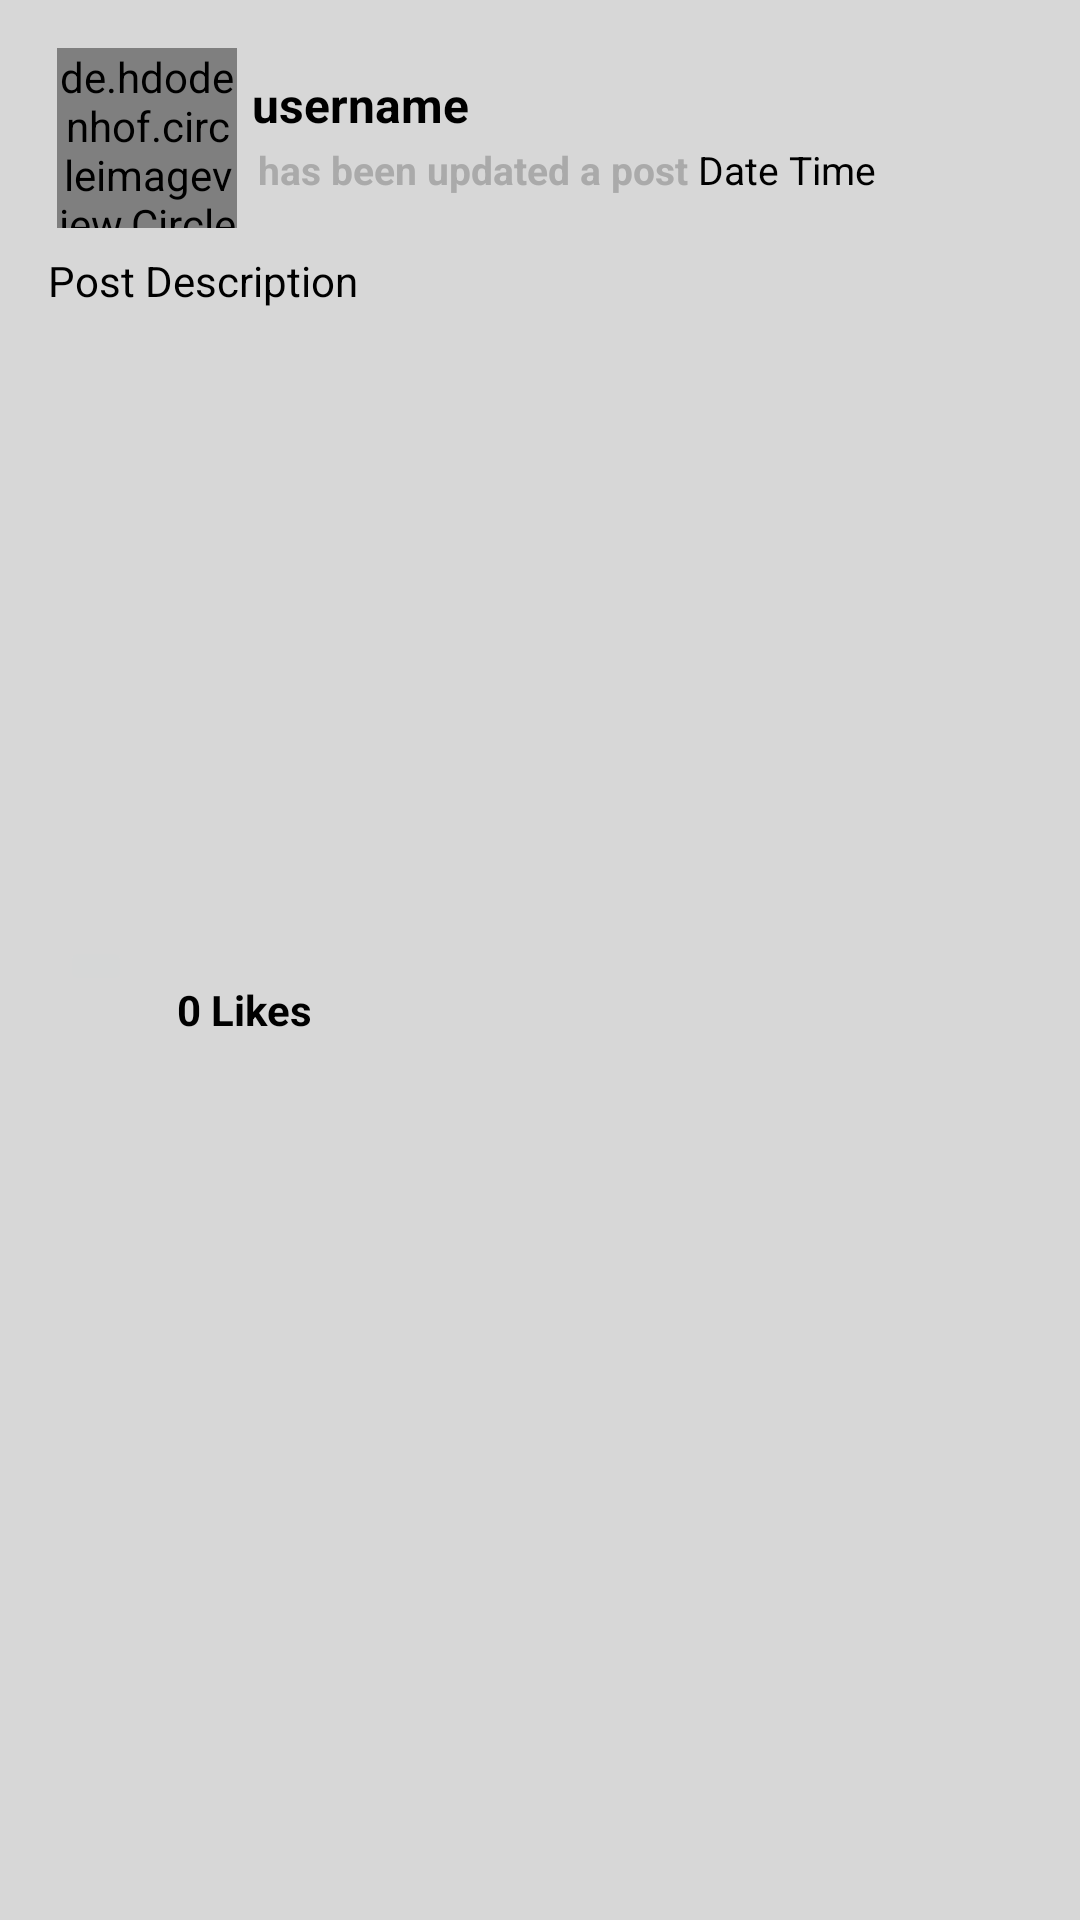

This screen was rendered from an Android layout file. Write that file and the resources it references.
<!-- AndroidManifest.xml: application theme AppTheme -->
<!-- res/layout/all_post_layout.xml -->
<?xml version="1.0" encoding="utf-8"?>
<RelativeLayout xmlns:android="http://schemas.android.com/apk/res/android"
    android:orientation="vertical"
    android:layout_width="match_parent"
    android:background="@color/mainBackground"
    android:layout_height="wrap_content">

    <LinearLayout
        android:layout_width="match_parent"
        android:layout_height="wrap_content"
        android:orientation="vertical"
        android:layout_marginBottom="3dp"
        android:layout_marginRight="10dp"
        android:layout_marginLeft="10dp"
        android:background="@drawable/post_border"
        android:layout_marginTop="10dp">
        <LinearLayout
            android:layout_width="match_parent"
            android:layout_height="wrap_content"
           android:layout_marginTop="1dp"
            android:padding="5dp"
            android:orientation="horizontal">

            <de.hdodenhof.circleimageview.CircleImageView
                android:id="@+id/post_profile_image"
                android:layout_width="60dp"
                android:layout_height="60dp"
                android:src="@drawable/profile"
                android:scaleType="centerCrop"
                android:layout_marginLeft="4dp"/>

            <LinearLayout
                android:layout_width="match_parent"
                android:layout_height="wrap_content"
                android:orientation="vertical">

                <TextView
                    android:id="@+id/post_user_name"
                    android:layout_width="match_parent"
                    android:layout_height="wrap_content"
                    android:text="username"
                    android:layout_marginLeft="5dp"
                    android:layout_marginTop="8dp"
                    android:textAlignment="textStart"
                    android:textSize="16dp"
                    android:textStyle="bold"
                    android:textColor="@android:color/black"/>

                <LinearLayout
                    android:layout_width="match_parent"
                    android:layout_height="wrap_content"
                    android:orientation="horizontal"
                    android:layout_marginLeft="5dp"
                    android:padding="2dp">

                    <TextView
                    android:id="@+id/text"
                    android:layout_width="wrap_content"
                    android:layout_height="wrap_content"
                    android:text="has been updated a post"
                    android:textColor="@android:color/darker_gray"
                    android:textSize="13sp"
                    android:textStyle="bold"/>

                    <TextView
                        android:id="@+id/post_date"
                        android:layout_width="wrap_content"
                        android:layout_height="wrap_content"
                        android:text=" Date"
                        android:textColor="@android:color/black"
                        android:textSize="13sp"/>

                    <TextView
                        android:id="@+id/post_time"
                        android:layout_width="wrap_content"
                        android:layout_height="wrap_content"
                        android:text=" Time"
                        android:textColor="@android:color/black"
                        android:textSize="13sp"/>


                </LinearLayout>

            </LinearLayout>

        </LinearLayout>

        <TextView
            android:id="@+id/post_description"
            android:layout_width="match_parent"
            android:layout_height="wrap_content"
            android:text="Post Description"
            android:layout_marginLeft="3dp"
            android:layout_marginRight="3dp"
            android:padding="3dp"
            android:textSize="14sp"
            android:textColor="@android:color/black"/>

        <ImageView
            android:id="@+id/post_image"
            android:layout_width="match_parent"
            android:layout_height="200dp"
            android:layout_margin="3dp"
            android:adjustViewBounds="true"
            android:scaleType="centerCrop"/>

        <LinearLayout
            android:layout_width="match_parent"
            android:layout_height="wrap_content"
            android:orientation="horizontal"
            android:layout_marginLeft="10dp"
            android:layout_marginRight="10dp">

            <ImageButton
                android:id="@+id/like_image_button"
                android:layout_width="wrap_content"
                android:layout_height="wrap_content"
                android:src="@drawable/dislike"/>

            <TextView
                android:id="@+id/display_likes"
                android:layout_width="wrap_content"
                android:layout_height="wrap_content"
                android:text="0 Likes"
                android:padding="15dp"
                android:textColor="@android:color/black"
                android:textSize="14sp"
                android:textStyle="bold"/>



        </LinearLayout>

    </LinearLayout>


</RelativeLayout>
<!-- resources referenced by this layout -->
<resources>
  <color name="mainBackground">#D7D7D7</color>
  <style name="AppTheme" parent="Theme.AppCompat.Light.NoActionBar">
          
          <item name="colorPrimary">@color/colorPrimary</item>
          <item name="colorPrimaryDark">@color/colorPrimaryDark</item>
          <item name="colorAccent">@color/colorAccent</item>
      </style>
  <color name="colorPrimary">#ED4C54</color>
  <color name="colorPrimaryDark">#01579B</color>
  <color name="colorAccent">#E9EBEE</color>
</resources>
